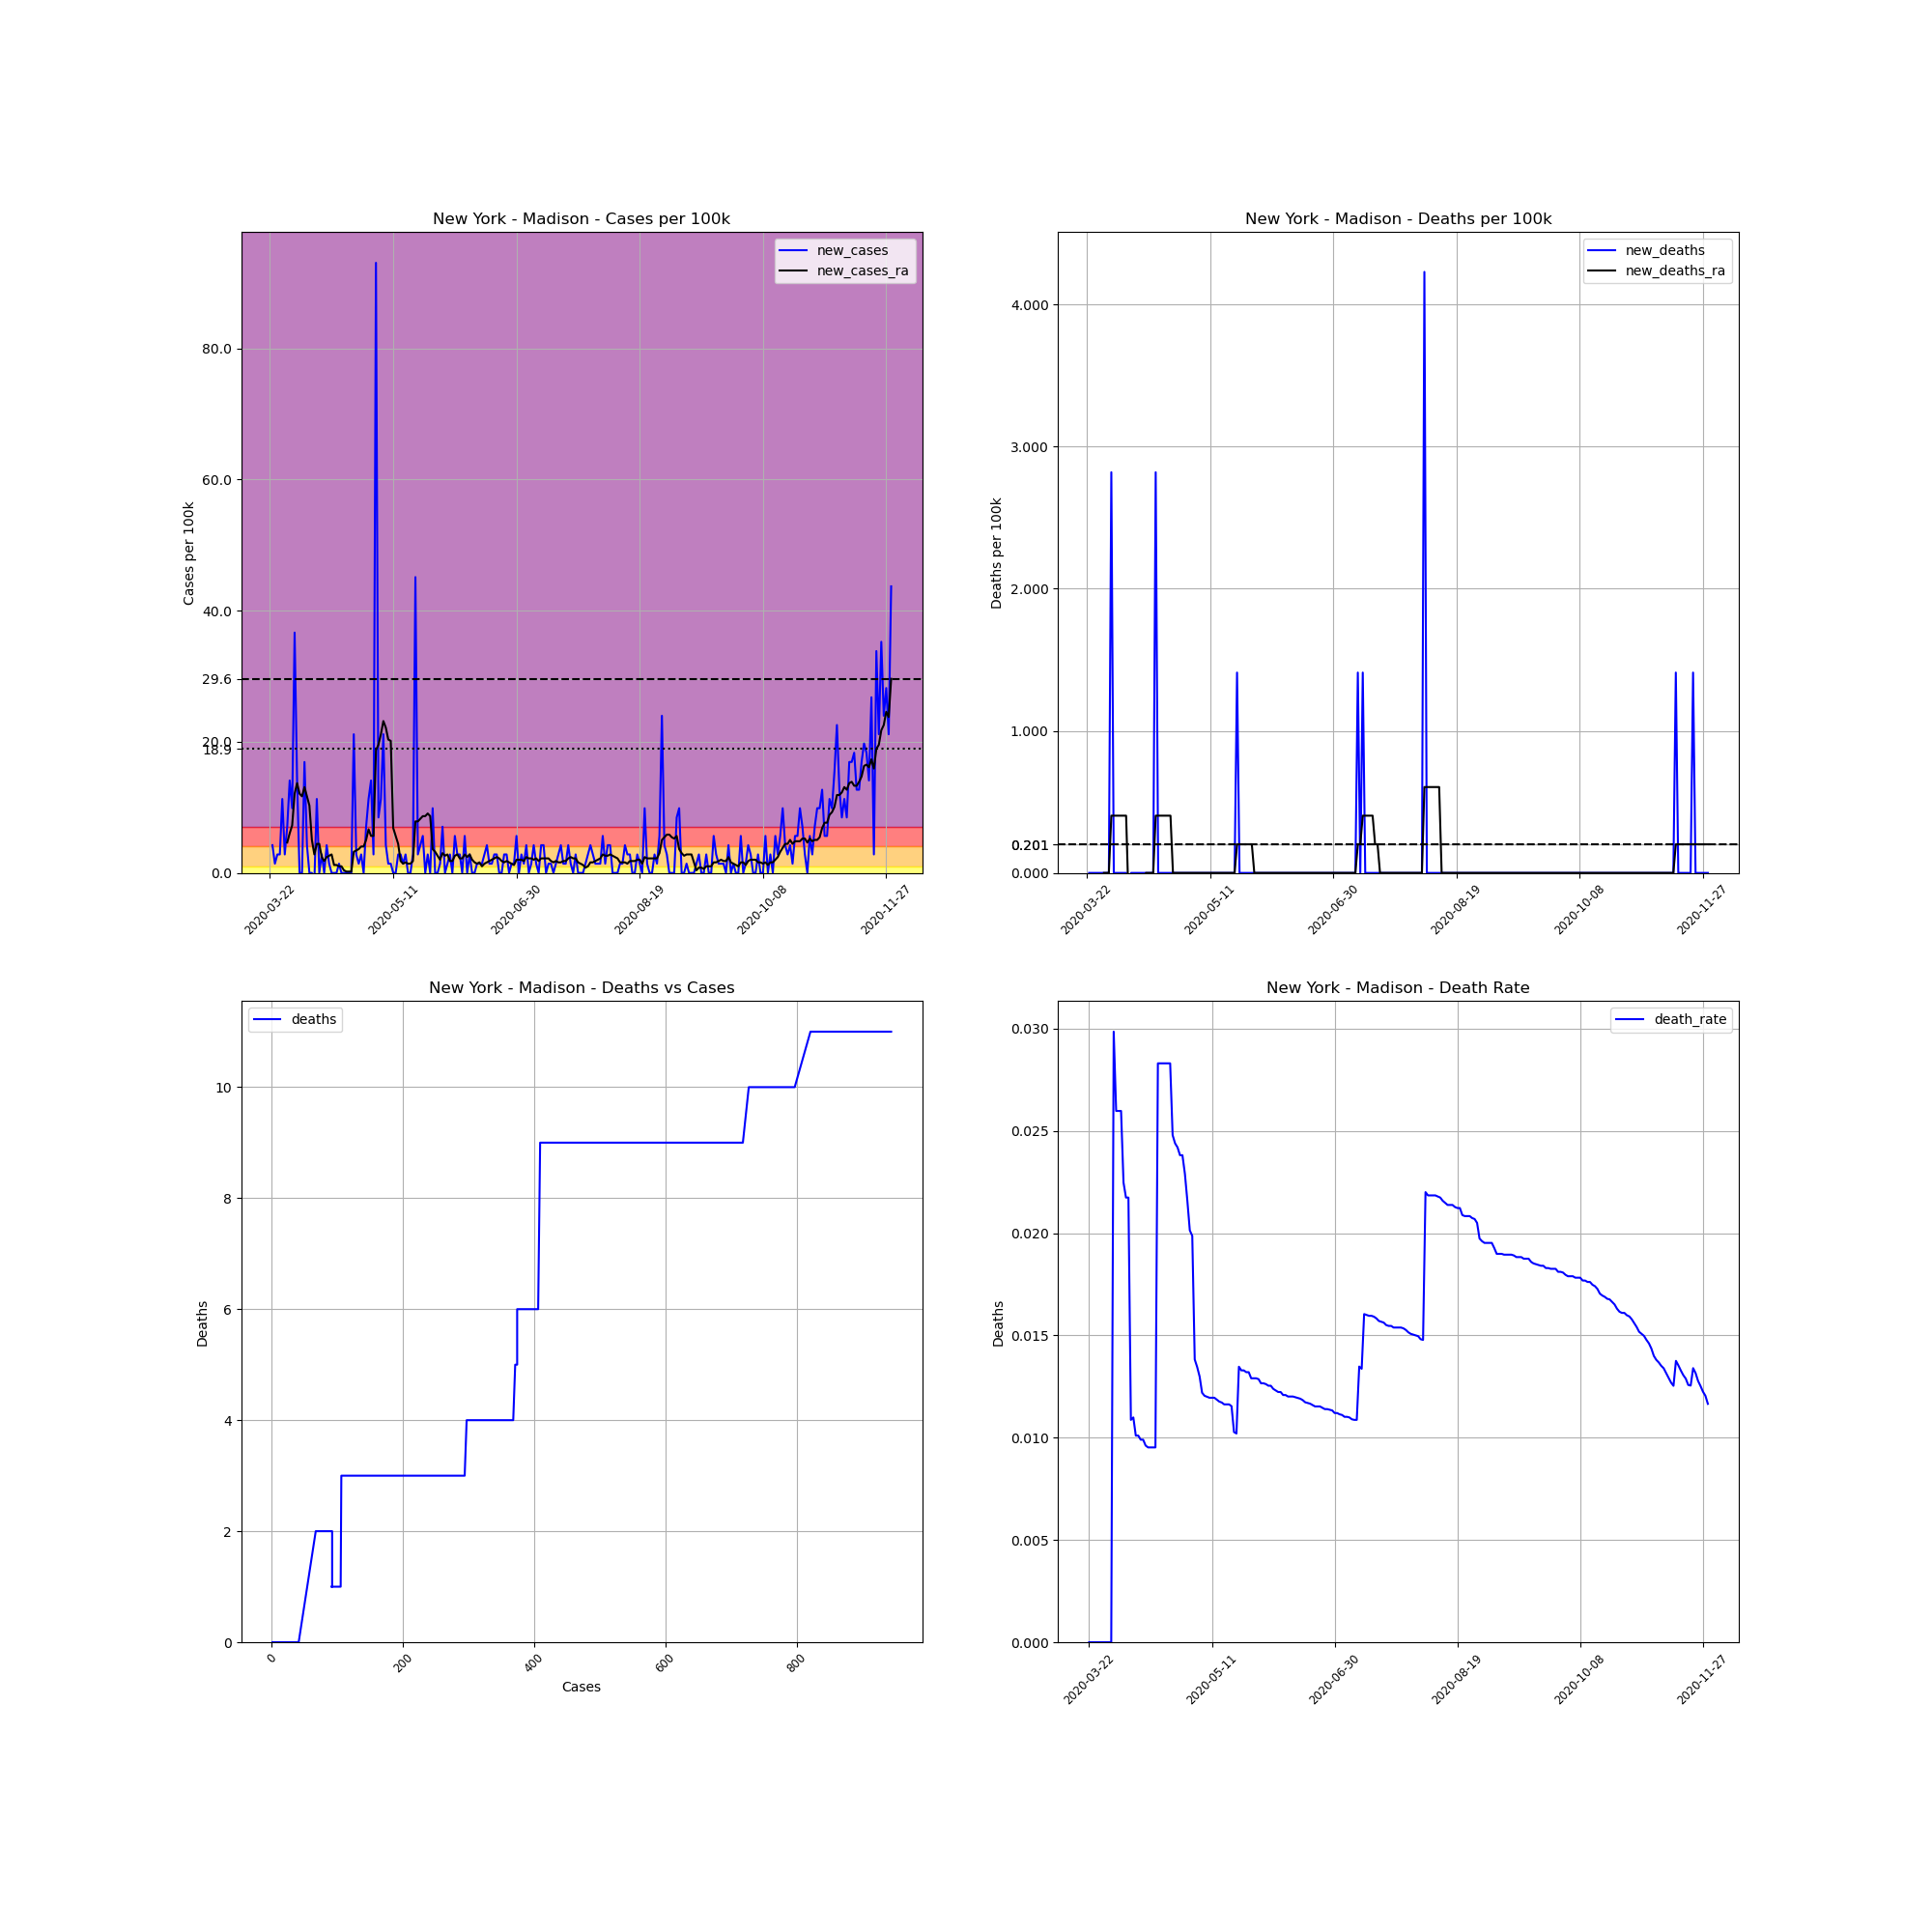

The data file committed next to this chart (first rows):
, date, county, state, fips, cases, deaths, COUNTY, STNAME, CTYNAME, POPESTIMATE2019, cases_per_100k, deaths_per_100k, death_rate, new_cases, new_deaths, new_cases_ra, new_deaths_ra
278465, 2020-03-22, Madison, New York, 36053, 1, 0.0, 53, New York, Madison, 70941, 1.41, 0.0, 0.0, , , , 
278466, 2020-03-23, Madison, New York, 36053, 4, 0.0, 53, New York, Madison, 70941, 5.638, 0.0, 0.0, 4.229, 0.0, , 
278467, 2020-03-24, Madison, New York, 36053, 5, 0.0, 53, New York, Madison, 70941, 7.048, 0.0, 0.0, 1.41, 0.0, , 
278468, 2020-03-25, Madison, New York, 36053, 7, 0.0, 53, New York, Madison, 70941, 9.867, 0.0, 0.0, 2.819, 0.0, , 
278469, 2020-03-26, Madison, New York, 36053, 9, 0.0, 53, New York, Madison, 70941, 12.69, 0.0, 0.0, 2.819, 0.0, , 
278470, 2020-03-27, Madison, New York, 36053, 17, 0.0, 53, New York, Madison, 70941, 23.96, 0.0, 0.0, 11.28, 0.0, , 
278471, 2020-03-28, Madison, New York, 36053, 19, 0.0, 53, New York, Madison, 70941, 26.78, 0.0, 0.0, 2.819, 0.0, , 
278472, 2020-03-29, Madison, New York, 36053, 24, 0.0, 53, New York, Madison, 70941, 33.83, 0.0, 0.0, 7.048, 0.0, 4.632, 0.0
278473, 2020-03-30, Madison, New York, 36053, 34, 0.0, 53, New York, Madison, 70941, 47.93, 0.0, 0.0, 14.1, 0.0, 6.041, 0.0
278474, 2020-03-31, Madison, New York, 36053, 41, 0.0, 53, New York, Madison, 70941, 57.79, 0.0, 0.0, 9.867, 0.0, 7.249, 0.0
278475, 2020-04-01, Madison, New York, 36053, 67, 2.0, 53, New York, Madison, 70941, 94.44, 2.819, 0.02985, 36.65, 2.819, 12.08, 0.4027
278476, 2020-04-02, Madison, New York, 36053, 77, 2.0, 53, New York, Madison, 70941, 108.5, 2.819, 0.02597, 14.1, 0.0, 13.69, 0.4027
278477, 2020-04-03, Madison, New York, 36053, 77, 2.0, 53, New York, Madison, 70941, 108.5, 2.819, 0.02597, 0.0, 0.0, 12.08, 0.4027
278478, 2020-04-04, Madison, New York, 36053, 77, 2.0, 53, New York, Madison, 70941, 108.5, 2.819, 0.02597, 0.0, 0.0, 11.68, 0.4027
278479, 2020-04-05, Madison, New York, 36053, 89, 2.0, 53, New York, Madison, 70941, 125.5, 2.819, 0.02247, 16.92, 0.0, 13.09, 0.4027
278480, 2020-04-06, Madison, New York, 36053, 92, 2.0, 53, New York, Madison, 70941, 129.7, 2.819, 0.02174, 4.229, 0.0, 11.68, 0.4027
278481, 2020-04-07, Madison, New York, 36053, 92, 2.0, 53, New York, Madison, 70941, 129.7, 2.819, 0.02174, 0.0, 0.0, 10.27, 0.4027
278482, 2020-04-08, Madison, New York, 36053, 92, 1.0, 53, New York, Madison, 70941, 129.7, 1.41, 0.01087, 0.0, -1.41, 5.034, -0.2014
278483, 2020-04-09, Madison, New York, 36053, 91, 1.0, 53, New York, Madison, 70941, 128.3, 1.41, 0.01099, -1.41, 0.0, 2.819, -0.2014
278484, 2020-04-10, Madison, New York, 36053, 99, 1.0, 53, New York, Madison, 70941, 139.6, 1.41, 0.0101, 11.28, 0.0, 4.43, -0.2014
278485, 2020-04-11, Madison, New York, 36053, 99, 1.0, 53, New York, Madison, 70941, 139.6, 1.41, 0.0101, 0.0, 0.0, 4.43, -0.2014
278486, 2020-04-12, Madison, New York, 36053, 101, 1.0, 53, New York, Madison, 70941, 142.4, 1.41, 0.009901, 2.819, 0.0, 2.416, -0.2014
278487, 2020-04-13, Madison, New York, 36053, 101, 1.0, 53, New York, Madison, 70941, 142.4, 1.41, 0.009901, 0.0, 0.0, 1.812, -0.2014
278488, 2020-04-14, Madison, New York, 36053, 104, 1.0, 53, New York, Madison, 70941, 146.6, 1.41, 0.009615, 4.229, 0.0, 2.416, -0.2014
278489, 2020-04-15, Madison, New York, 36053, 105, 1.0, 53, New York, Madison, 70941, 148, 1.41, 0.009524, 1.41, 0.0, 2.618, 0.0
278490, 2020-04-16, Madison, New York, 36053, 105, 1.0, 53, New York, Madison, 70941, 148, 1.41, 0.009524, 0.0, 0.0, 2.819, 0.0
278491, 2020-04-17, Madison, New York, 36053, 105, 1.0, 53, New York, Madison, 70941, 148, 1.41, 0.009524, 0.0, 0.0, 1.208, 0.0
278492, 2020-04-18, Madison, New York, 36053, 105, 1.0, 53, New York, Madison, 70941, 148, 1.41, 0.009524, 0.0, 0.0, 1.208, 0.0
278493, 2020-04-19, Madison, New York, 36053, 106, 3.0, 53, New York, Madison, 70941, 149.4, 4.229, 0.0283, 1.41, 2.819, 1.007, 0.4027
278494, 2020-04-20, Madison, New York, 36053, 106, 3.0, 53, New York, Madison, 70941, 149.4, 4.229, 0.0283, 0.0, 0.0, 1.007, 0.4027
278495, 2020-04-21, Madison, New York, 36053, 106, 3.0, 53, New York, Madison, 70941, 149.4, 4.229, 0.0283, 0.0, 0.0, 0.4027, 0.4027
278496, 2020-04-22, Madison, New York, 36053, 106, 3.0, 53, New York, Madison, 70941, 149.4, 4.229, 0.0283, 0.0, 0.0, 0.2014, 0.4027
278497, 2020-04-23, Madison, New York, 36053, 106, 3.0, 53, New York, Madison, 70941, 149.4, 4.229, 0.0283, 0.0, 0.0, 0.2014, 0.4027
278498, 2020-04-24, Madison, New York, 36053, 106, 3.0, 53, New York, Madison, 70941, 149.4, 4.229, 0.0283, 0.0, 0.0, 0.2014, 0.4027
278499, 2020-04-25, Madison, New York, 36053, 121, 3.0, 53, New York, Madison, 70941, 170.6, 4.229, 0.02479, 21.14, 0.0, 3.222, 0.4027
278500, 2020-04-26, Madison, New York, 36053, 123, 3.0, 53, New York, Madison, 70941, 173.4, 4.229, 0.02439, 2.819, 0.0, 3.423, 0.0
278501, 2020-04-27, Madison, New York, 36053, 124, 3.0, 53, New York, Madison, 70941, 174.8, 4.229, 0.02419, 1.41, 0.0, 3.625, 0.0
278502, 2020-04-28, Madison, New York, 36053, 126, 3.0, 53, New York, Madison, 70941, 177.6, 4.229, 0.02381, 2.819, 0.0, 4.027, 0.0
278503, 2020-04-29, Madison, New York, 36053, 126, 3.0, 53, New York, Madison, 70941, 177.6, 4.229, 0.02381, 0.0, 0.0, 4.027, 0.0
278504, 2020-04-30, Madison, New York, 36053, 131, 3.0, 53, New York, Madison, 70941, 184.7, 4.229, 0.0229, 7.048, 0.0, 5.034, 0.0
278505, 2020-05-01, Madison, New York, 36053, 139, 3.0, 53, New York, Madison, 70941, 195.9, 4.229, 0.02158, 11.28, 0.0, 6.645, 0.0
278506, 2020-05-02, Madison, New York, 36053, 149, 3.0, 53, New York, Madison, 70941, 210, 4.229, 0.02013, 14.1, 0.0, 5.638, 0.0
278507, 2020-05-03, Madison, New York, 36053, 151, 3.0, 53, New York, Madison, 70941, 212.9, 4.229, 0.01987, 2.819, 0.0, 5.638, 0.0
278508, 2020-05-04, Madison, New York, 36053, 217, 3.0, 53, New York, Madison, 70941, 305.9, 4.229, 0.01382, 93.04, 0.0, 18.73, 0.0
278509, 2020-05-05, Madison, New York, 36053, 223, 3.0, 53, New York, Madison, 70941, 314.3, 4.229, 0.01345, 8.458, 0.0, 19.53, 0.0
278510, 2020-05-06, Madison, New York, 36053, 231, 3.0, 53, New York, Madison, 70941, 325.6, 4.229, 0.01299, 11.28, 0.0, 21.14, 0.0
278511, 2020-05-07, Madison, New York, 36053, 246, 3.0, 53, New York, Madison, 70941, 346.8, 4.229, 0.0122, 21.14, 0.0, 23.16, 0.0
278512, 2020-05-08, Madison, New York, 36053, 249, 3.0, 53, New York, Madison, 70941, 351, 4.229, 0.01205, 4.229, 0.0, 22.15, 0.0
278513, 2020-05-09, Madison, New York, 36053, 250, 3.0, 53, New York, Madison, 70941, 352.4, 4.229, 0.012, 1.41, 0.0, 20.34, 0.0
278514, 2020-05-10, Madison, New York, 36053, 251, 3.0, 53, New York, Madison, 70941, 353.8, 4.229, 0.01195, 1.41, 0.0, 20.14, 0.0
278515, 2020-05-11, Madison, New York, 36053, 251, 3.0, 53, New York, Madison, 70941, 353.8, 4.229, 0.01195, 0.0, 0.0, 6.847, 0.0
278516, 2020-05-12, Madison, New York, 36053, 251, 3.0, 53, New York, Madison, 70941, 353.8, 4.229, 0.01195, 0.0, 0.0, 5.638, 0.0
278517, 2020-05-13, Madison, New York, 36053, 253, 3.0, 53, New York, Madison, 70941, 356.6, 4.229, 0.01186, 2.819, 0.0, 4.43, 0.0
278518, 2020-05-14, Madison, New York, 36053, 255, 3.0, 53, New York, Madison, 70941, 359.5, 4.229, 0.01176, 2.819, 0.0, 1.812, 0.0
278519, 2020-05-15, Madison, New York, 36053, 256, 3.0, 53, New York, Madison, 70941, 360.9, 4.229, 0.01172, 1.41, 0.0, 1.41, 0.0
278520, 2020-05-16, Madison, New York, 36053, 258, 3.0, 53, New York, Madison, 70941, 363.7, 4.229, 0.01163, 2.819, 0.0, 1.611, 0.0
278521, 2020-05-17, Madison, New York, 36053, 258, 3.0, 53, New York, Madison, 70941, 363.7, 4.229, 0.01163, 0.0, 0.0, 1.41, 0.0
278522, 2020-05-18, Madison, New York, 36053, 258, 3.0, 53, New York, Madison, 70941, 363.7, 4.229, 0.01163, 0.0, 0.0, 1.41, 0.0
278523, 2020-05-19, Madison, New York, 36053, 260, 3.0, 53, New York, Madison, 70941, 366.5, 4.229, 0.01154, 2.819, 0.0, 1.812, 0.0
278524, 2020-05-20, Madison, New York, 36053, 292, 3.0, 53, New York, Madison, 70941, 411.6, 4.229, 0.01027, 45.11, 0.0, 7.854, 0.0
... 193 more rows
